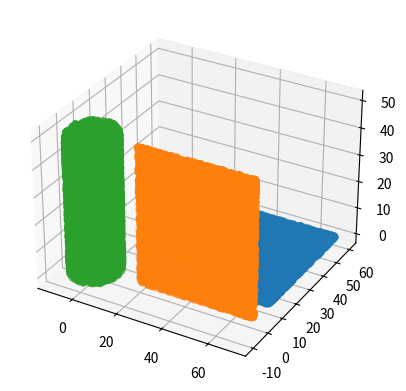

Write the Python code that produced this figure.
# Project created by Piotr Sarna
# import library
import random
import math
import matplotlib.pyplot as plt
from csv import writer


# Points class
class Point:
    # Method class for points
    def __init__(self, x, y, z):
        self.X = x
        self.Y = y
        self.Z = z


# Surfaces class
class Surface:
    # Method class for surfaces
    def __init__(self, p1: Point, p2: Point, p3: Point, p4: Point):
        self.corner_1 = p1
        self.corner_2 = p2
        self.corner_3 = p3
        self.corner_4 = p4


# Function for generate horizontal wall
def surface_hor(min_value_x, max_value_x, min_value_y, max_value_y, z_value, points):
    i = 0
    x_table, y_table, z_table = [], [], []
    while i < points:
        x_table.append(random.uniform(min_value_x, max_value_x))
        y_table.append(random.uniform(min_value_y, max_value_y))
        z_table.append(z_value)
        i = i + 1
    return x_table, y_table, z_table


# Function for generate vertical wall
def surface_ver(min_value_x, max_value_x, min_value_z, max_value_z, y_value, points):
    i = 0
    x_table, y_table, z_table = [], [], []
    while i < points:
        x_table.append(random.uniform(min_value_x, max_value_x))
        y_table.append(y_value)
        z_table.append(random.uniform(min_value_z, max_value_z))
        i = i + 1
    return x_table, y_table, z_table


# Function for generate circle with hole
def make_circle(radius, x_center, y_center):
    r = math.sqrt(random.uniform((radius - 1) ** 2, radius ** 2))
    theta = random.uniform(-math.pi, math.pi)
    return x_center + r * math.cos(theta), y_center + r * math.sin(theta)


# Function for generate cylinder
def surface_cyl(min_value_x, min_value_y, radius, min_value_z, max_value_z, points):
    i = 0
    x_table, y_table, z_table = [], [], []
    while i < points:
        xp, yp = make_circle(radius, min_value_x, min_value_y)
        x_table.append(xp)
        y_table.append(yp)
        z_table.append(random.uniform(min_value_z, max_value_z))
        i = i + 1
    return x_table, y_table, z_table


# MAIN
if __name__ == '__main__':
    x_data_a, y_data_a, z_data_a = surface_hor(20, 70, 10, 60, 0, 10000)
    x_data_b, y_data_b, z_data_b = surface_ver(20, 70, 0, 50, 0, 10000)
    x_data_c, y_data_c, z_data_c = surface_cyl(0, 0, 10, 0, 50, 10000)

    # Initialization figure
    fig = plt.figure()
    ax = plt.axes(projection='3d')
    ax.scatter3D(x_data_a, y_data_a, z_data_a)
    ax.scatter3D(x_data_b, y_data_b, z_data_b)
    ax.scatter3D(x_data_c, y_data_c, z_data_c)
    plt.show()

    # Save data to .xyz file
    points = zip(x_data_a+x_data_b+x_data_c, y_data_a+y_data_b+y_data_c, z_data_a+z_data_b+z_data_c)
    with open('zad1.xyz', 'w', encoding='utf-8', newline='\n') as csvfile:
        csvwriter = writer(csvfile)
        for p in points:
            csvwriter.writerow(p)
